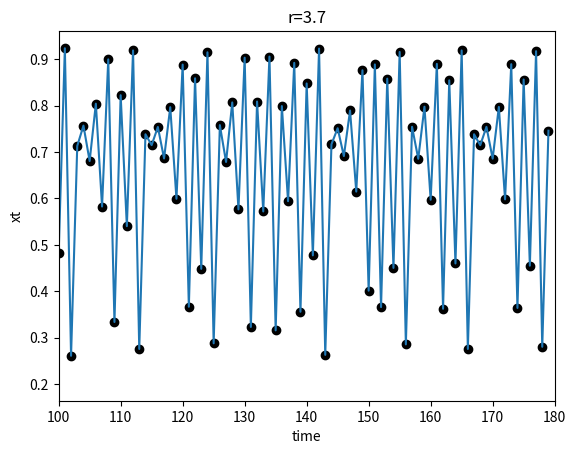

The script that saved this image:
from numpy import *
from matplotlib.pyplot import *

def f(r,x):
	return r*x*(1-x)

def eq(start,r,iteration,fig):
	x=start
	xt=[]
	T=[]
	t=0
	for i in range(iteration):
		xt.append(x)
		T.append(t)
		t+=1
		x=f(r,x)

	plot(T,xt)
	scatter(T,xt,color='black')
	xlabel('time')
	ylabel('xt')
	xlim(100,180)
	title('r={0}'.format(r))
	savefig(fig)
	show()

eq(0.2,3.7,180,'fig 1.pdf')

